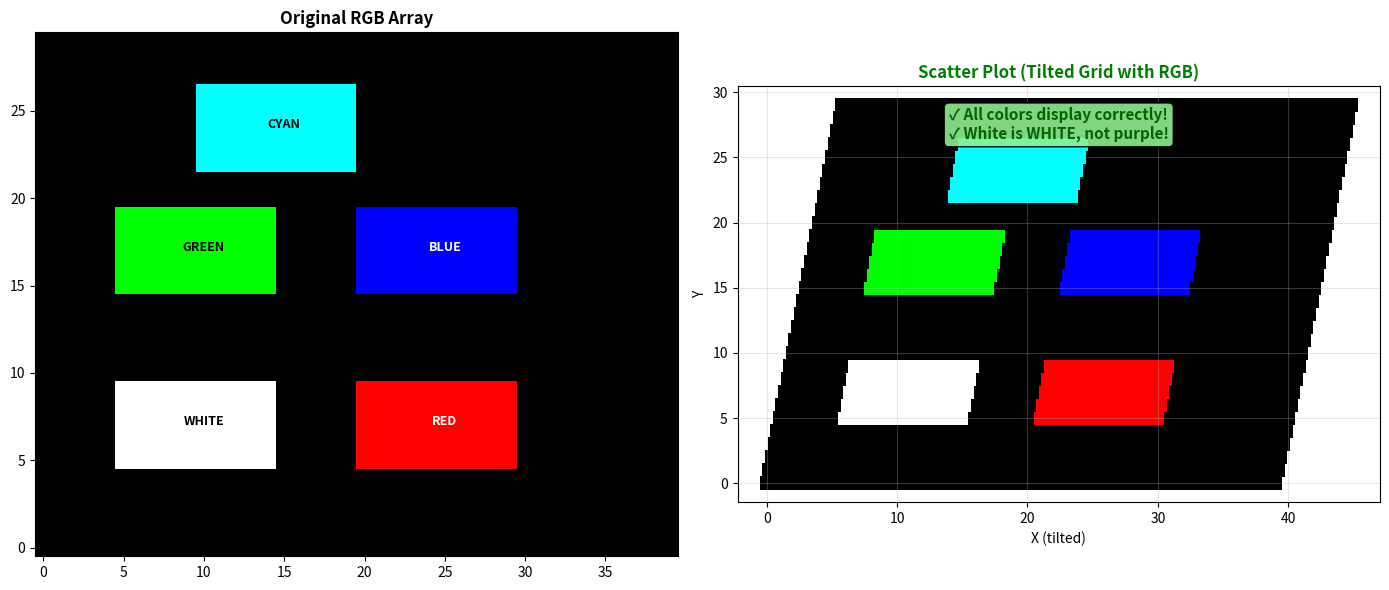

Here is the Python script that generated this plot: (Note: this script raises an exception after producing the figure.)
#!/usr/bin/env python
"""
Simple test of scatter RGB without network dependencies.
"""

import numpy as np
import matplotlib.pyplot as plt


def test_scatter_rgb_simple():
    """Simple test showing scatter displays proper RGB colors."""
    
    # Create coordinates
    ny, nx = 30, 40
    x = np.arange(nx)
    y = np.arange(ny)
    X, Y = np.meshgrid(x, y)
    
    # Add tilt
    X_tilted = X + Y * 0.2
    Y_tilted = Y
    
    # Create RGB test pattern
    rgb = np.zeros((ny, nx, 3), dtype=float)
    
    # White rectangle
    rgb[5:10, 5:15, :] = 1.0
    
    # Red rectangle
    rgb[5:10, 20:30, 0] = 1.0
    
    # Green rectangle
    rgb[15:20, 5:15, 1] = 1.0
    
    # Blue rectangle
    rgb[15:20, 20:30, 2] = 1.0
    
    # Cyan (mixed)
    rgb[22:27, 10:20, 1] = 1.0
    rgb[22:27, 10:20, 2] = 1.0
    
    fig, (ax1, ax2) = plt.subplots(1, 2, figsize=(14, 6))
    
    # Panel 1: Original
    ax1.imshow(rgb, origin='lower', aspect='auto')
    ax1.set_title('Original RGB Array', fontsize=12, fontweight='bold')
    ax1.text(10, 7, 'WHITE', ha='center', fontsize=9, weight='bold')
    ax1.text(25, 7, 'RED', ha='center', fontsize=9, weight='bold', color='white')
    ax1.text(10, 17, 'GREEN', ha='center', fontsize=9, weight='bold')
    ax1.text(25, 17, 'BLUE', ha='center', fontsize=9, weight='bold', color='white')
    ax1.text(15, 24, 'CYAN', ha='center', fontsize=9, weight='bold')
    
    # Panel 2: Scatter with tilted coordinates
    X_flat = X_tilted.flatten()
    Y_flat = Y_tilted.flatten()
    colors_flat = rgb.reshape(-1, 3)
    
    # Calculate marker size
    marker_size = 100
    
    ax2.scatter(X_flat, Y_flat, c=colors_flat, s=marker_size,
               marker='s', edgecolors='none')
    ax2.set_aspect('equal')
    ax2.grid(True, alpha=0.3)
    ax2.set_title('Scatter Plot (Tilted Grid with RGB)', 
                  fontsize=12, fontweight='bold', color='green')
    ax2.set_xlabel('X (tilted)')
    ax2.set_ylabel('Y')
    
    ax2.text(0.5, 0.95, '✓ All colors display correctly!\n✓ White is WHITE, not purple!',
             transform=ax2.transAxes, fontsize=11, ha='center', va='top',
             bbox=dict(boxstyle='round', facecolor='lightgreen', alpha=0.9),
             weight='bold', color='darkgreen')
    
    plt.tight_layout()
    
    output_path = '/tmp/scatter_rgb_simple_test.png'
    fig.savefig(output_path, dpi=150, bbox_inches='tight')
    print(f"Simple test output saved to: {output_path}")
    plt.close(fig)
    
    return output_path


if __name__ == '__main__':
    print("\nTesting scatter-based RGB display (no network required)...")
    path = test_scatter_rgb_simple()
    print("\n✓ SUCCESS! RGB colors display correctly with scatter plot")
    print("✓ White appears white (not purple)")
    print("✓ All colors preserved")
    print()
